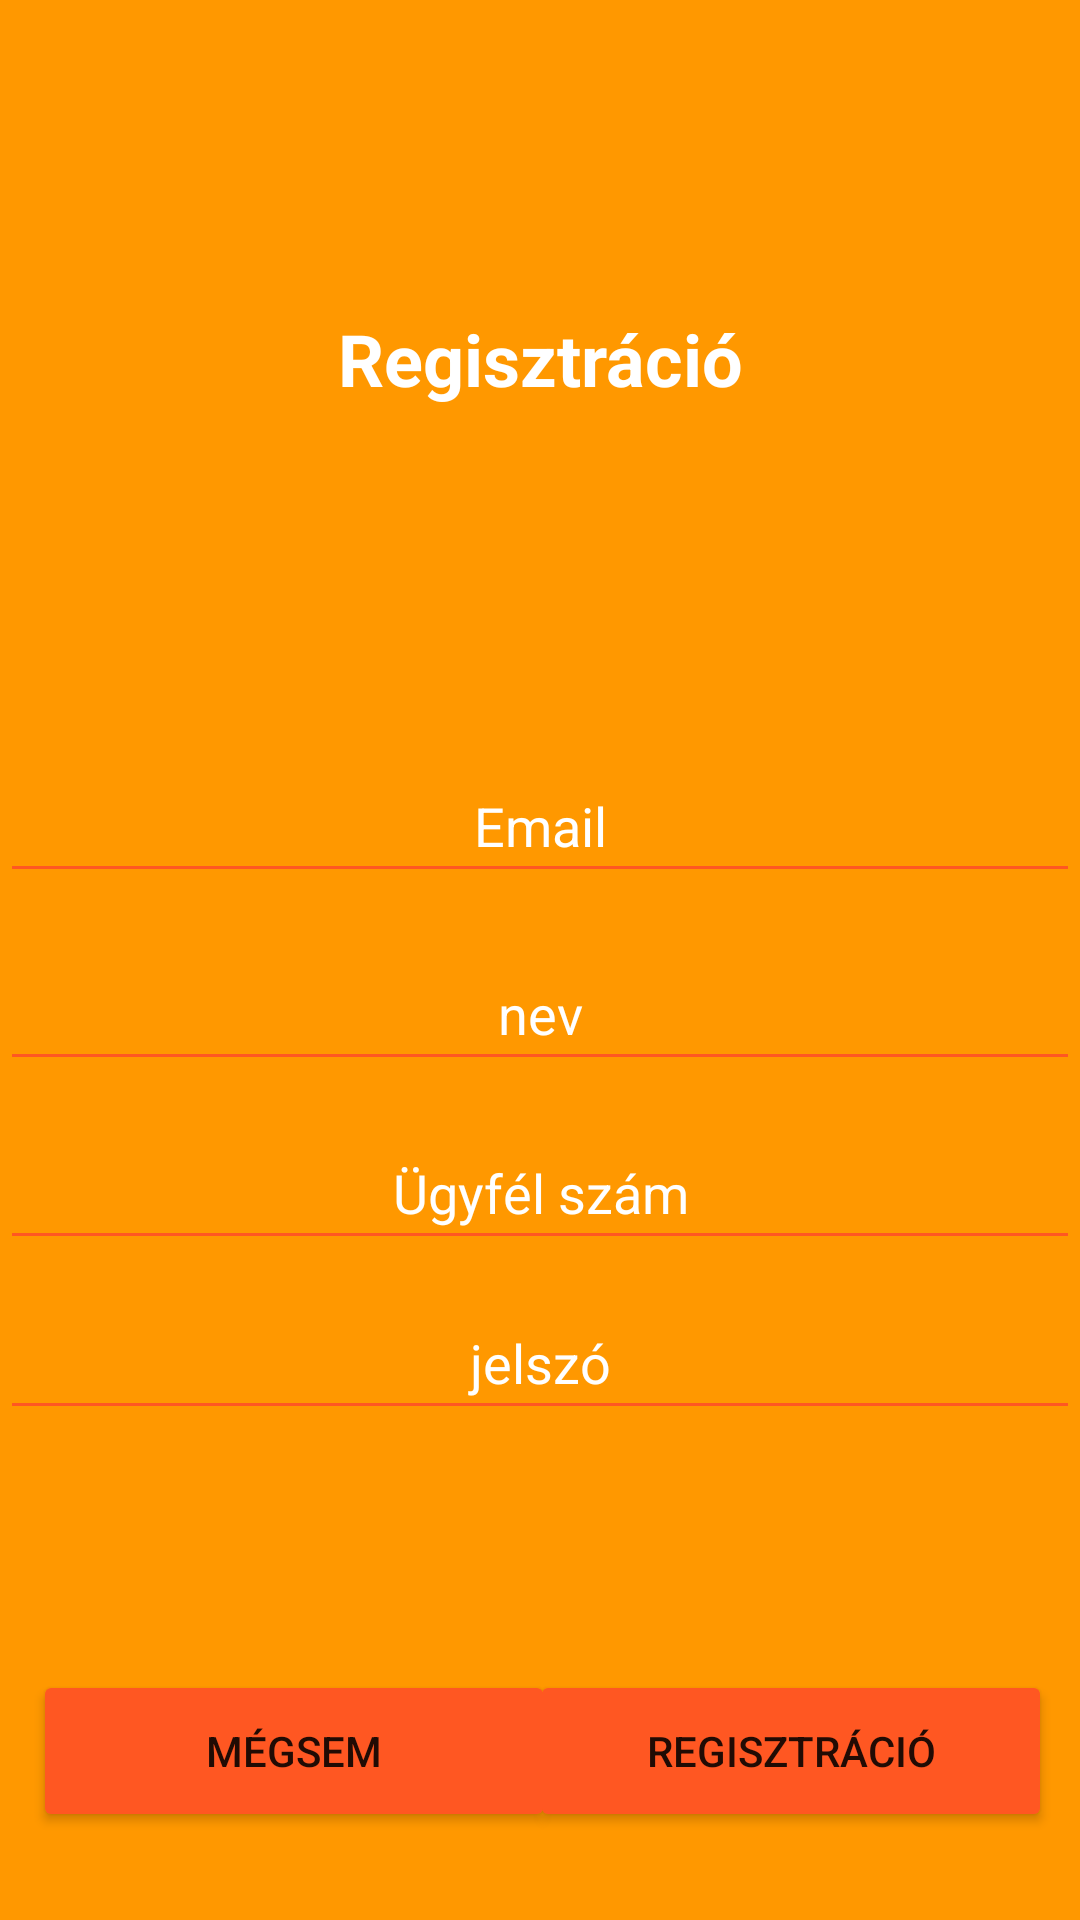

This screen was rendered from an Android layout file. Write that file and the resources it references.
<!-- AndroidManifest.xml: application theme Theme.Villanyorajelentes -->
<!-- res/layout/activity_regist.xml -->
<?xml version="1.0" encoding="utf-8"?>
<androidx.constraintlayout.widget.ConstraintLayout xmlns:android="http://schemas.android.com/apk/res/android"
    xmlns:app="http://schemas.android.com/apk/res-auto"
    xmlns:tools="http://schemas.android.com/tools"
    android:layout_width="match_parent"
    android:layout_height="match_parent"
    android:background="#FF9800"
    android:scrollbars="vertical"
    tools:context=".RegistActivity">

    <TextView
        android:id="@+id/registLable"
        android:layout_width="match_parent"
        android:layout_height="wrap_content"
        android:ems="15"
        android:text="@string/regist"
        android:textAlignment="center"
        android:textColor="@color/white"
        android:textSize="24sp"
        android:textStyle="bold"
        app:autoSizeMinTextSize="48dp"
        app:layout_constraintBottom_toBottomOf="parent"
        app:layout_constraintStart_toStartOf="parent"
        app:layout_constraintTop_toTopOf="parent"
        app:layout_constraintVertical_bias="0.17000002" />

    <EditText
        android:id="@+id/registEmailText"
        android:layout_width="match_parent"
        android:layout_height="wrap_content"
        android:backgroundTint="#FF5722"
        android:ems="10"
        android:hint="@string/email"
        android:inputType="textEmailAddress"
        android:minHeight="48dp"
        android:textAlignment="center"
        android:textColor="@color/white"
        android:textColorHint="@color/white"
        app:layout_constraintBottom_toBottomOf="parent"
        app:layout_constraintTop_toBottomOf="@+id/registLable"
        app:layout_constraintVertical_bias="0.25"
        tools:layout_editor_absoluteX="100dp" />

    <EditText
        android:id="@+id/registNameText"
        android:layout_width="match_parent"
        android:layout_height="wrap_content"
        android:backgroundTint="#FF5722"
        android:ems="10"
        android:hint="@string/nev"
        android:inputType="textPersonName"
        android:minHeight="48dp"
        android:textAlignment="center"
        android:textColor="@color/white"
        android:textColorHint="@color/white"
        app:layout_constraintBottom_toBottomOf="parent"
        app:layout_constraintTop_toBottomOf="@+id/registEmailText"
        app:layout_constraintVertical_bias="0.050000012"
        tools:layout_editor_absoluteX="0dp" />

    <EditText
        android:id="@+id/registNumberText"
        android:layout_width="match_parent"
        android:layout_height="wrap_content"
        android:backgroundTint="#FF5722"
        android:ems="10"
        android:hint="@string/memberId"
        android:inputType="number"
        android:minHeight="48dp"
        android:textAlignment="center"
        android:textColor="@color/white"
        android:textColorHint="@color/white"
        app:layout_constraintBottom_toBottomOf="parent"
        app:layout_constraintTop_toBottomOf="@+id/registNameText"
        app:layout_constraintVertical_bias="0.050000012"
        tools:layout_editor_absoluteX="100dp" />

    <EditText
        android:id="@+id/registPassText"
        android:layout_width="match_parent"
        android:layout_height="wrap_content"
        android:backgroundTint="#FF5722"
        android:hint="@string/jelszo"
        android:inputType="textPassword"
        android:minWidth="48dp"
        android:minHeight="48dp"
        android:textAlignment="center"
        android:textColor="@color/white"
        android:textColorHint="@color/white"
        app:layout_constraintBottom_toBottomOf="parent"
        app:layout_constraintTop_toBottomOf="@+id/registNumberText"
        app:layout_constraintVertical_bias="0.050000012"
        tools:layout_editor_absoluteX="100dp" />

    <Button
        android:id="@+id/registOkButton"
        android:layout_width="174dp"
        android:layout_height="54dp"
        android:backgroundTint="#FF5722"
        android:text="@string/regist"
        android:textColorLink="#FFFFFF"
        android:onClick="resist"
        app:layout_constraintBottom_toBottomOf="parent"
        app:layout_constraintEnd_toEndOf="parent"
        app:layout_constraintHorizontal_bias="0.95"
        app:layout_constraintStart_toStartOf="parent"
        app:layout_constraintTop_toTopOf="parent"
        app:layout_constraintVertical_bias="0.95" />

    <Button
        android:id="@+id/registCancelButton"
        android:layout_width="174dp"
        android:layout_height="54dp"
        android:backgroundTint="#FF5722"
        android:text="@string/cancel"
        android:onClick="cancel"
        app:layout_constraintBottom_toBottomOf="parent"
        app:layout_constraintEnd_toEndOf="parent"
        app:layout_constraintHorizontal_bias="0.06"
        app:layout_constraintStart_toStartOf="parent"
        app:layout_constraintTop_toTopOf="parent"
        app:layout_constraintVertical_bias="0.95" />

    <Spinner
        android:id="@+id/elofizetesTipus"
        android:layout_width="409dp"
        android:layout_height="wrap_content"
        app:layout_constraintBottom_toBottomOf="parent"
        app:layout_constraintTop_toBottomOf="@+id/registPassText"
        app:layout_constraintVertical_bias="0.050000012"
        tools:layout_editor_absoluteX="1dp"
        tools:ignore="MissingConstraints" />


</androidx.constraintlayout.widget.ConstraintLayout>
<!-- resources referenced by this layout -->
<resources>
  <string name="cancel">Mégsem</string>
  <string name="email">Email</string>
  <string name="jelszo">jelszó</string>
  <string name="memberId">Ügyfél szám</string>
  <string name="nev">nev</string>
  <string name="regist">Regisztráció</string>
  <style name="Theme.Villanyorajelentes" parent="Theme.MaterialComponents.DayNight.DarkActionBar">
          
          <item name="colorPrimary">@color/purple_500</item>
          <item name="colorPrimaryVariant">@color/purple_700</item>
          <item name="colorOnPrimary">@color/white</item>
          
          <item name="colorSecondary">@color/teal_200</item>
          <item name="colorSecondaryVariant">@color/teal_700</item>
          <item name="colorOnSecondary">@color/black</item>
          
          <item name="android:statusBarColor" tools:targetApi="l">?attr/colorPrimaryVariant</item>
          
      </style>
  <!-- not gathered from this repository: default colours our renderer supplied (Android Studio template values) -->
  <color name="purple_500">#FF6200EE</color>
  <color name="purple_700">#FF3700B3</color>
  <color name="teal_200">#FF03DAC5</color>
  <color name="teal_700">#FF018786</color>
  <color name="black">#FF000000</color>
  <color name="white">#FFFFFFFF</color>
</resources>
